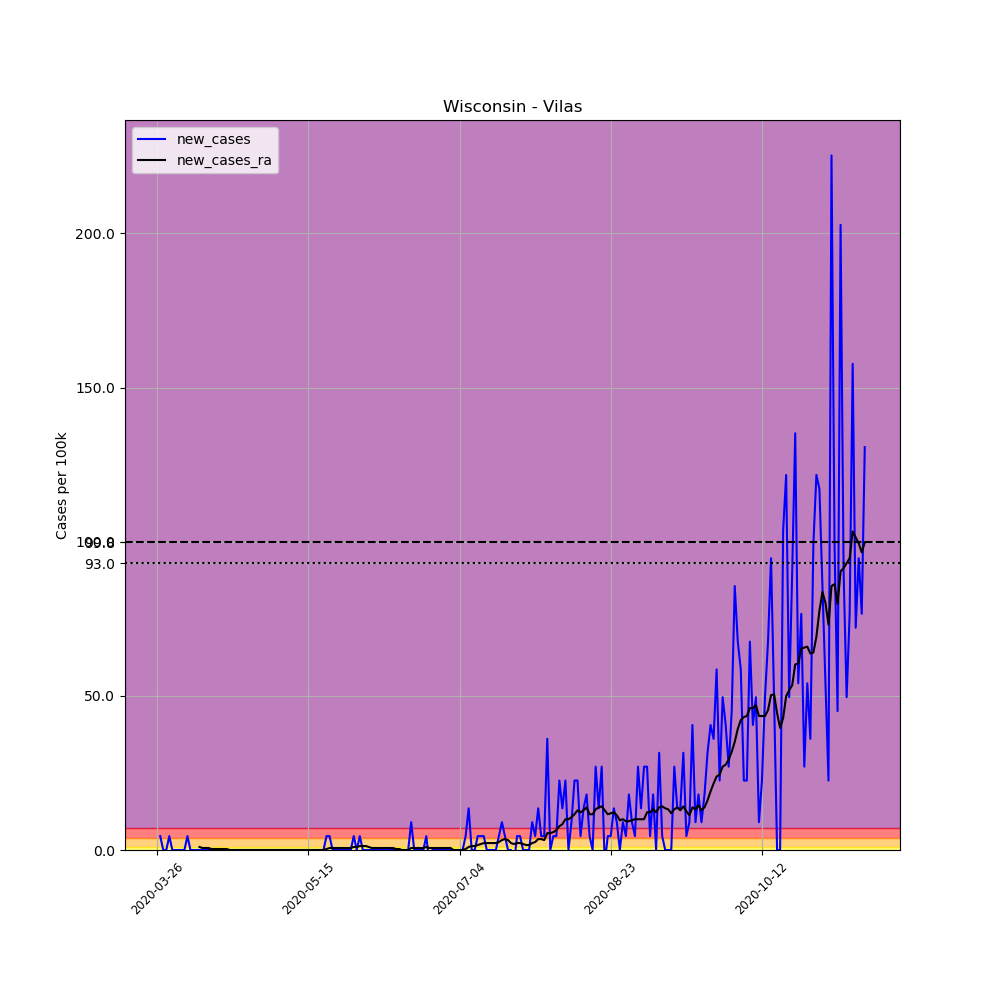

Values plotted in this chart, from the file beside it:
, date, county, state, fips, cases, deaths, COUNTY, STNAME, CTYNAME, POPESTIMATE2019, per_100k, new_cases, new_cases_ra
394963, 2020-03-26, Vilas, Wisconsin, 55125, 1, 0, 125, Wisconsin, Vilas, 22195, 4.506, , 
394964, 2020-03-27, Vilas, Wisconsin, 55125, 2, 0, 125, Wisconsin, Vilas, 22195, 9.011, 4.506, 
394965, 2020-03-28, Vilas, Wisconsin, 55125, 2, 0, 125, Wisconsin, Vilas, 22195, 9.011, 0.0, 
394966, 2020-03-29, Vilas, Wisconsin, 55125, 2, 0, 125, Wisconsin, Vilas, 22195, 9.011, 0.0, 
394967, 2020-03-30, Vilas, Wisconsin, 55125, 3, 0, 125, Wisconsin, Vilas, 22195, 13.52, 4.506, 
394968, 2020-03-31, Vilas, Wisconsin, 55125, 3, 0, 125, Wisconsin, Vilas, 22195, 13.52, 0.0, 
394969, 2020-04-01, Vilas, Wisconsin, 55125, 3, 0, 125, Wisconsin, Vilas, 22195, 13.52, 0.0, 
394970, 2020-04-02, Vilas, Wisconsin, 55125, 3, 0, 125, Wisconsin, Vilas, 22195, 13.52, 0.0, 
394971, 2020-04-03, Vilas, Wisconsin, 55125, 3, 0, 125, Wisconsin, Vilas, 22195, 13.52, 0.0, 
394972, 2020-04-04, Vilas, Wisconsin, 55125, 3, 0, 125, Wisconsin, Vilas, 22195, 13.52, 0.0, 
394973, 2020-04-05, Vilas, Wisconsin, 55125, 4, 0, 125, Wisconsin, Vilas, 22195, 18.02, 4.506, 
394974, 2020-04-06, Vilas, Wisconsin, 55125, 4, 0, 125, Wisconsin, Vilas, 22195, 18.02, 0.0, 
394975, 2020-04-07, Vilas, Wisconsin, 55125, 4, 0, 125, Wisconsin, Vilas, 22195, 18.02, 0.0, 
394976, 2020-04-08, Vilas, Wisconsin, 55125, 4, 0, 125, Wisconsin, Vilas, 22195, 18.02, 0.0, 
394977, 2020-04-09, Vilas, Wisconsin, 55125, 4, 0, 125, Wisconsin, Vilas, 22195, 18.02, 0.0, 0.9655
394978, 2020-04-10, Vilas, Wisconsin, 55125, 4, 0, 125, Wisconsin, Vilas, 22195, 18.02, 0.0, 0.6436
394979, 2020-04-11, Vilas, Wisconsin, 55125, 4, 0, 125, Wisconsin, Vilas, 22195, 18.02, 0.0, 0.6436
394980, 2020-04-12, Vilas, Wisconsin, 55125, 4, 0, 125, Wisconsin, Vilas, 22195, 18.02, 0.0, 0.6436
394981, 2020-04-13, Vilas, Wisconsin, 55125, 4, 0, 125, Wisconsin, Vilas, 22195, 18.02, 0.0, 0.3218
394982, 2020-04-14, Vilas, Wisconsin, 55125, 4, 0, 125, Wisconsin, Vilas, 22195, 18.02, 0.0, 0.3218
394983, 2020-04-15, Vilas, Wisconsin, 55125, 4, 0, 125, Wisconsin, Vilas, 22195, 18.02, 0.0, 0.3218
394984, 2020-04-16, Vilas, Wisconsin, 55125, 4, 0, 125, Wisconsin, Vilas, 22195, 18.02, 0.0, 0.3218
394985, 2020-04-17, Vilas, Wisconsin, 55125, 4, 0, 125, Wisconsin, Vilas, 22195, 18.02, 0.0, 0.3218
394986, 2020-04-18, Vilas, Wisconsin, 55125, 4, 0, 125, Wisconsin, Vilas, 22195, 18.02, 0.0, 0.3218
394987, 2020-04-19, Vilas, Wisconsin, 55125, 4, 0, 125, Wisconsin, Vilas, 22195, 18.02, 0.0, 0.0
394988, 2020-04-20, Vilas, Wisconsin, 55125, 4, 0, 125, Wisconsin, Vilas, 22195, 18.02, 0.0, 0.0
394989, 2020-04-21, Vilas, Wisconsin, 55125, 4, 0, 125, Wisconsin, Vilas, 22195, 18.02, 0.0, 0.0
394990, 2020-04-22, Vilas, Wisconsin, 55125, 4, 0, 125, Wisconsin, Vilas, 22195, 18.02, 0.0, 0.0
394991, 2020-04-23, Vilas, Wisconsin, 55125, 4, 0, 125, Wisconsin, Vilas, 22195, 18.02, 0.0, 0.0
394992, 2020-04-24, Vilas, Wisconsin, 55125, 4, 0, 125, Wisconsin, Vilas, 22195, 18.02, 0.0, 0.0
394993, 2020-04-25, Vilas, Wisconsin, 55125, 4, 0, 125, Wisconsin, Vilas, 22195, 18.02, 0.0, 0.0
394994, 2020-04-26, Vilas, Wisconsin, 55125, 4, 0, 125, Wisconsin, Vilas, 22195, 18.02, 0.0, 0.0
394995, 2020-04-27, Vilas, Wisconsin, 55125, 4, 0, 125, Wisconsin, Vilas, 22195, 18.02, 0.0, 0.0
394996, 2020-04-28, Vilas, Wisconsin, 55125, 4, 0, 125, Wisconsin, Vilas, 22195, 18.02, 0.0, 0.0
394997, 2020-04-29, Vilas, Wisconsin, 55125, 4, 0, 125, Wisconsin, Vilas, 22195, 18.02, 0.0, 0.0
394998, 2020-04-30, Vilas, Wisconsin, 55125, 4, 0, 125, Wisconsin, Vilas, 22195, 18.02, 0.0, 0.0
394999, 2020-05-01, Vilas, Wisconsin, 55125, 4, 0, 125, Wisconsin, Vilas, 22195, 18.02, 0.0, 0.0
395000, 2020-05-02, Vilas, Wisconsin, 55125, 4, 0, 125, Wisconsin, Vilas, 22195, 18.02, 0.0, 0.0
395001, 2020-05-03, Vilas, Wisconsin, 55125, 4, 0, 125, Wisconsin, Vilas, 22195, 18.02, 0.0, 0.0
395002, 2020-05-04, Vilas, Wisconsin, 55125, 4, 0, 125, Wisconsin, Vilas, 22195, 18.02, 0.0, 0.0
395003, 2020-05-05, Vilas, Wisconsin, 55125, 4, 0, 125, Wisconsin, Vilas, 22195, 18.02, 0.0, 0.0
395004, 2020-05-06, Vilas, Wisconsin, 55125, 4, 0, 125, Wisconsin, Vilas, 22195, 18.02, 0.0, 0.0
395005, 2020-05-07, Vilas, Wisconsin, 55125, 4, 0, 125, Wisconsin, Vilas, 22195, 18.02, 0.0, 0.0
395006, 2020-05-08, Vilas, Wisconsin, 55125, 4, 0, 125, Wisconsin, Vilas, 22195, 18.02, 0.0, 0.0
395007, 2020-05-09, Vilas, Wisconsin, 55125, 4, 0, 125, Wisconsin, Vilas, 22195, 18.02, 0.0, 0.0
395008, 2020-05-10, Vilas, Wisconsin, 55125, 4, 0, 125, Wisconsin, Vilas, 22195, 18.02, 0.0, 0.0
395009, 2020-05-11, Vilas, Wisconsin, 55125, 4, 0, 125, Wisconsin, Vilas, 22195, 18.02, 0.0, 0.0
395010, 2020-05-12, Vilas, Wisconsin, 55125, 4, 0, 125, Wisconsin, Vilas, 22195, 18.02, 0.0, 0.0
395011, 2020-05-13, Vilas, Wisconsin, 55125, 4, 0, 125, Wisconsin, Vilas, 22195, 18.02, 0.0, 0.0
395012, 2020-05-14, Vilas, Wisconsin, 55125, 4, 0, 125, Wisconsin, Vilas, 22195, 18.02, 0.0, 0.0
395013, 2020-05-15, Vilas, Wisconsin, 55125, 4, 0, 125, Wisconsin, Vilas, 22195, 18.02, 0.0, 0.0
395014, 2020-05-16, Vilas, Wisconsin, 55125, 4, 0, 125, Wisconsin, Vilas, 22195, 18.02, 0.0, 0.0
395015, 2020-05-17, Vilas, Wisconsin, 55125, 4, 0, 125, Wisconsin, Vilas, 22195, 18.02, 0.0, 0.0
395016, 2020-05-18, Vilas, Wisconsin, 55125, 4, 0, 125, Wisconsin, Vilas, 22195, 18.02, 0.0, 0.0
395017, 2020-05-19, Vilas, Wisconsin, 55125, 4, 0, 125, Wisconsin, Vilas, 22195, 18.02, 0.0, 0.0
395018, 2020-05-20, Vilas, Wisconsin, 55125, 4, 0, 125, Wisconsin, Vilas, 22195, 18.02, 0.0, 0.0
395019, 2020-05-21, Vilas, Wisconsin, 55125, 5, 0, 125, Wisconsin, Vilas, 22195, 22.53, 4.506, 0.3218
395020, 2020-05-22, Vilas, Wisconsin, 55125, 6, 0, 125, Wisconsin, Vilas, 22195, 27.03, 4.506, 0.6436
395021, 2020-05-23, Vilas, Wisconsin, 55125, 6, 0, 125, Wisconsin, Vilas, 22195, 27.03, 0.0, 0.6436
395022, 2020-05-24, Vilas, Wisconsin, 55125, 6, 0, 125, Wisconsin, Vilas, 22195, 27.03, 0.0, 0.6436
... 175 more rows
